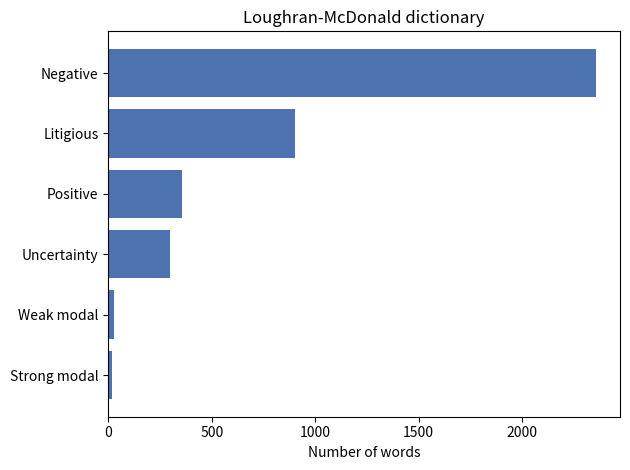

Write Python code to recreate this figure.
import matplotlib.pyplot as plt

# Loughran-McDonald finance dictionary word-list sizes (def:lm-dictionary).
lists = {"Negative": 2355, "Litigious": 903, "Positive": 354,
         "Uncertainty": 297, "Weak modal": 27, "Strong modal": 19}
items = sorted(lists.items(), key=lambda kv: kv[1])
plt.barh([k for k, _ in items], [v for _, v in items], color="#4c72b0")
plt.xlabel("Number of words"); plt.title("Loughran-McDonald dictionary")
plt.tight_layout(); plt.show()

# Net LM sentiment for the MD&A excerpt in the chapter example (ex:lm-example).
n_pos, n_neg, n_words = 1, 4, 35
s_lm = (n_pos - n_neg) / n_words
print(f"S_LM = ({n_pos} - {n_neg}) / {n_words} = {s_lm:.3f}")  # ~ -0.086
